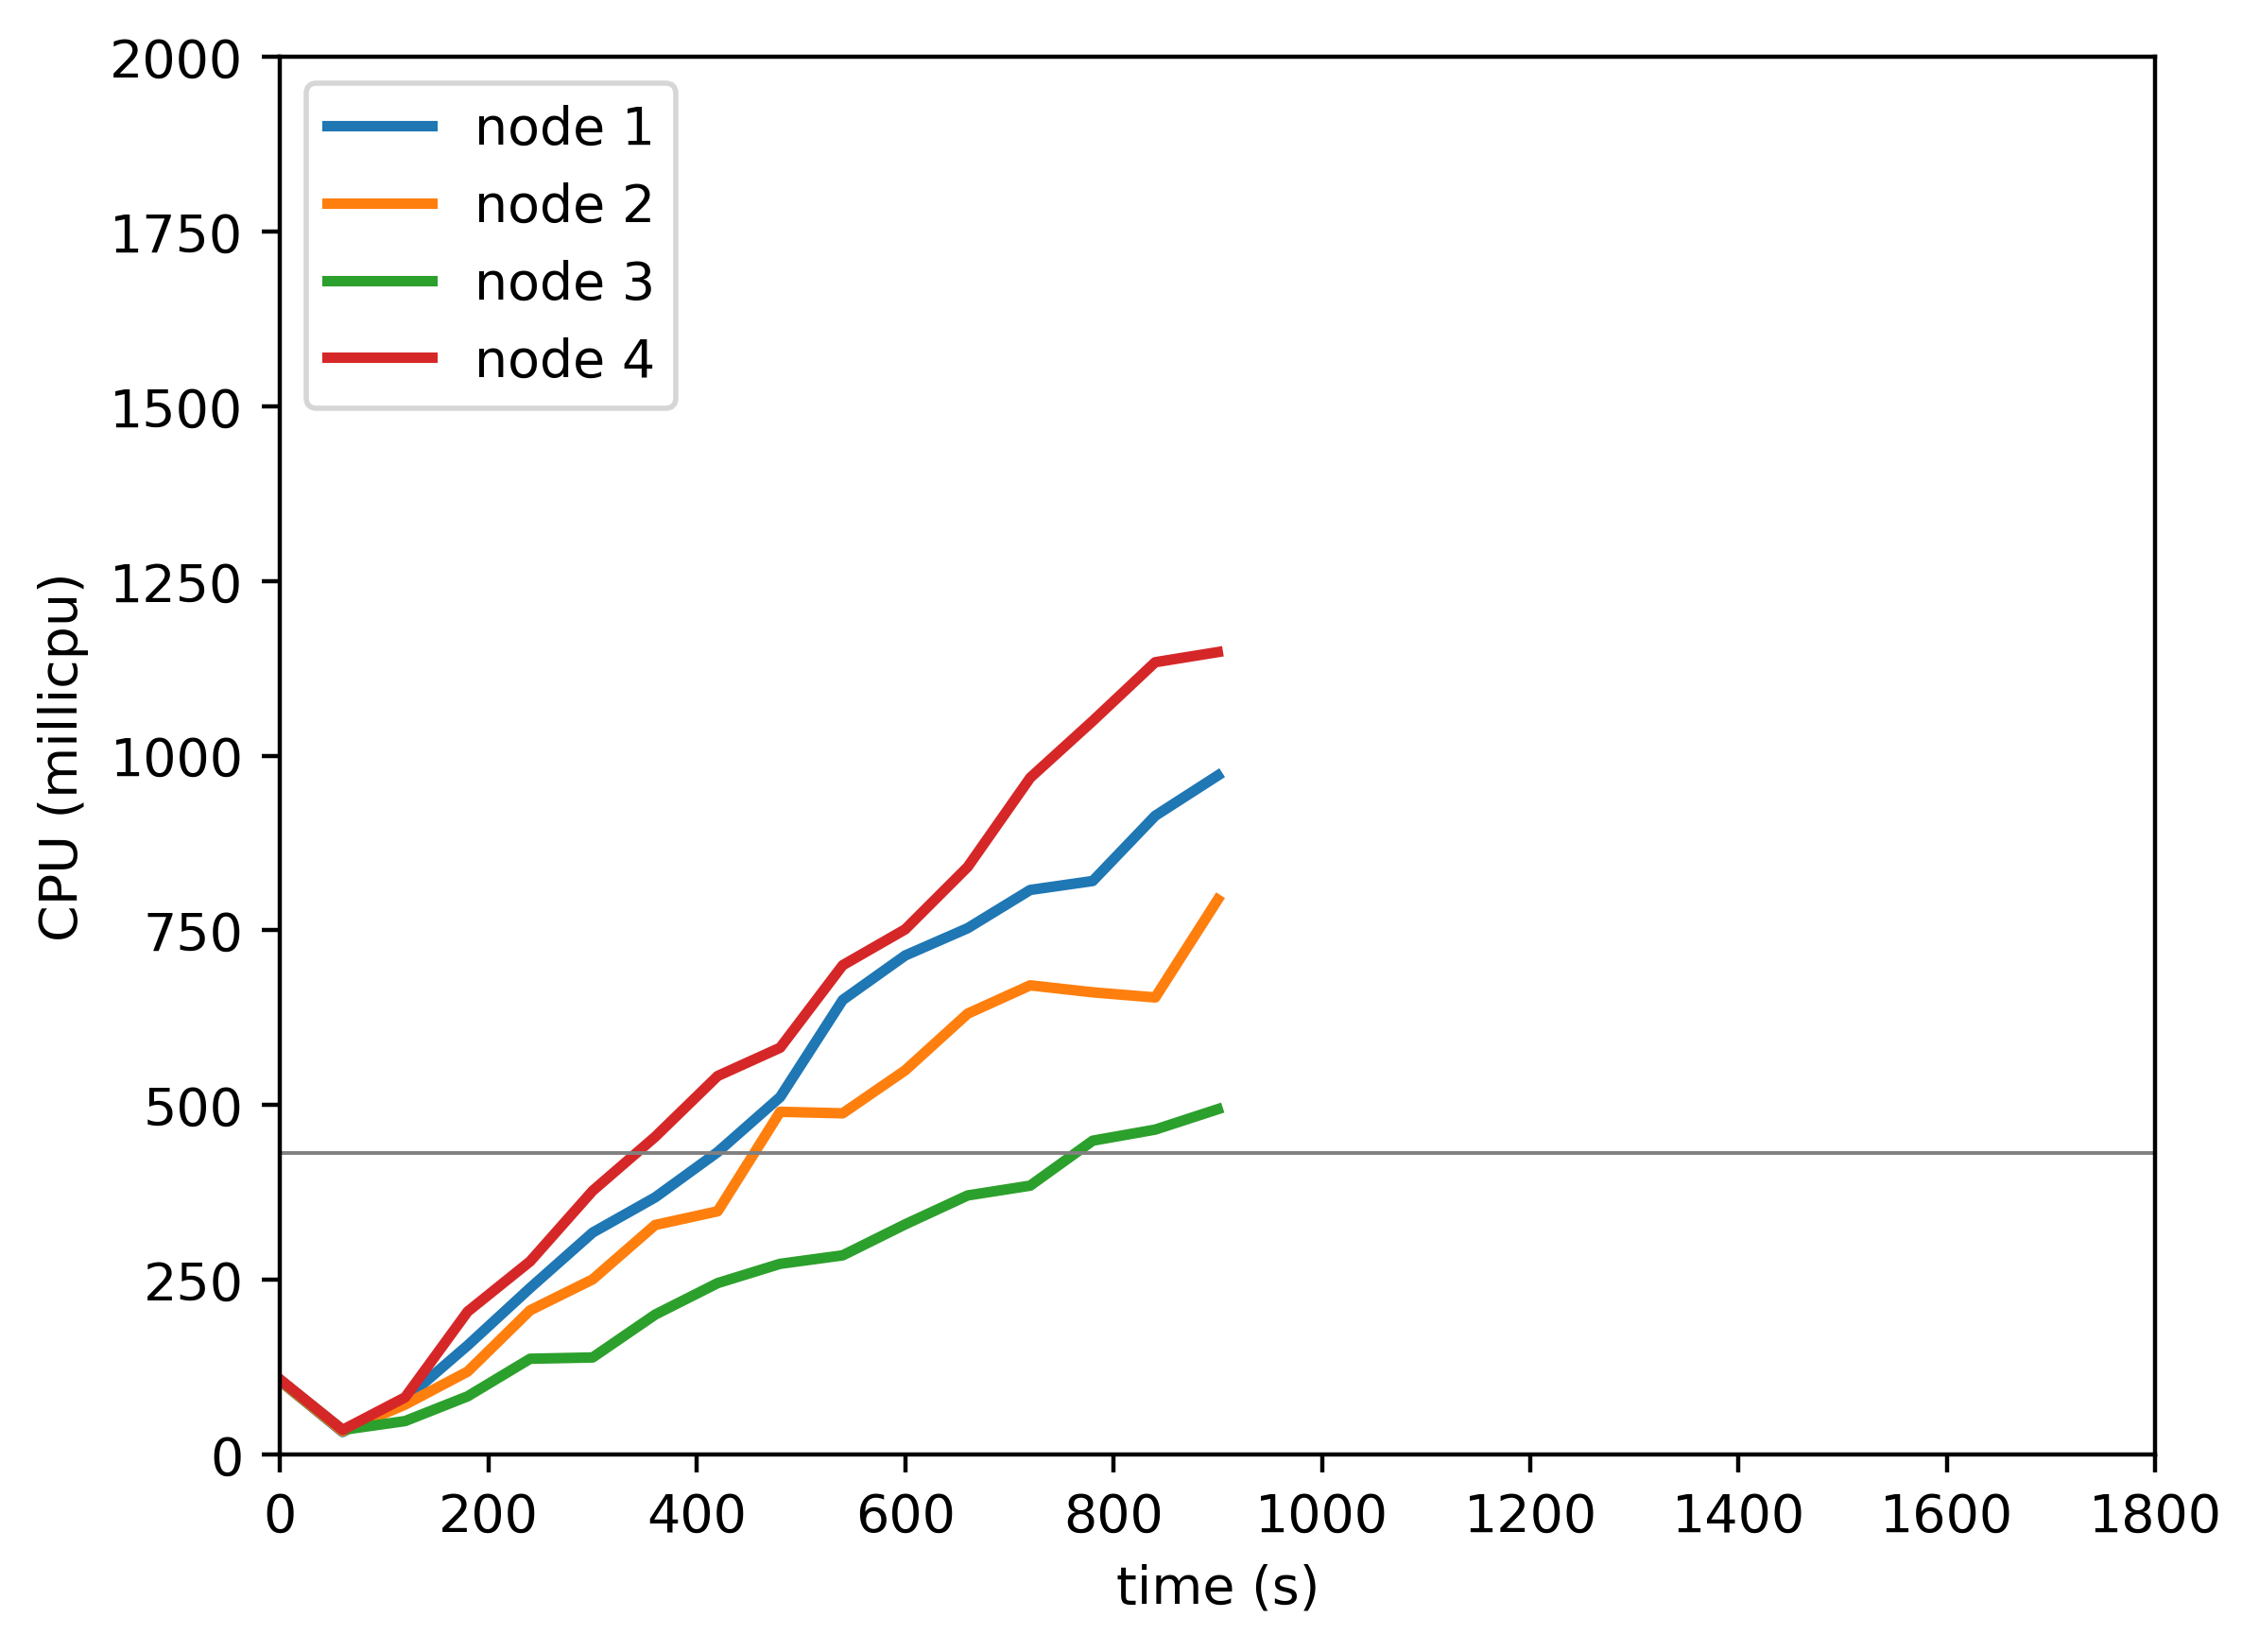

Data behind this chart, as committed beside it:
timestamp, ppgcc-m02_pod_amount, ppgcc-m02_memory, ppgcc-m02_cpu, ppgcc-m03_pod_amount, ppgcc-m03_memory, ppgcc-m03_cpu, ppgcc-m04_pod_amount, ppgcc-m04_memory, ppgcc-m04_cpu, ppgcc-m05_pod_amount, ppgcc-m05_memory, ppgcc-m05_cpu
0, 5, 1019744, 104991000, 5, 1023520, 105227350, 5, 1025184, 106360333, 5, 1017740, 107191232
60, 5, 1021856, 31992713, 5, 1024576, 33085270, 5, 1026900, 35077104, 5, 1018004, 35028572
120, 5, 1026344, 78824738, 5, 1028536, 71286678, 5, 1030068, 47675982, 5, 1022360, 81632099
180, 5, 1031096, 155973833, 5, 1033948, 118504600, 5, 1033764, 83093522, 5, 1029620, 204360268
240, 5, 1035188, 238256316, 5, 1038304, 206235553, 5, 1037196, 136868121, 5, 1033976, 276307590
300, 5, 1038884, 317474206, 5, 1039492, 250475000, 5, 1039572, 138725620, 5, 1036880, 377296243
360, 5, 1040600, 367868656, 5, 1042528, 328340401, 5, 1041816, 200039845, 5, 1038860, 454576335
420, 5, 1042712, 432771882, 5, 1045036, 347973748, 5, 1044588, 245163674, 5, 1041104, 541613097
480, 5, 1044296, 511510601, 5, 1047676, 490415749, 5, 1045512, 272774881, 5, 1042028, 582133457
540, 5, 1044956, 650414958, 5, 1049392, 488174208, 5, 1045512, 284874133, 5, 1043348, 700151209
600, 5, 1046804, 714084959, 5, 1050316, 549711234, 5, 1046832, 329253899, 5, 1044140, 751523956
660, 5, 1048520, 753206177, 5, 1051900, 630908368, 5, 1048284, 370649496, 5, 1045460, 840924567
720, 5, 1050236, 807950732, 5, 1051900, 671400312, 5, 1048812, 384650558, 5, 1048628, 968513749
780, 5, 1051028, 820735970, 5, 1053352, 661398036, 5, 1049868, 449028843, 5, 1051004, 1049794181
840, 5, 1052480, 914124241, 5, 1052032, 654046354, 5, 1051188, 464889834, 5, 1050740, 1133914118
900, 5, 1053800, 971731469, 5, 1054804, 794096682, 5, 1051188, 494068314, 5, 1051796, 1148390726
